Run: headless pygame with SDL's dummy video driver; simulated clock (each Clock.tick advances the game by its frame time, no real sleeping); random seed 0; keys injected as events and as key.get_pressed() state; no mouse input.
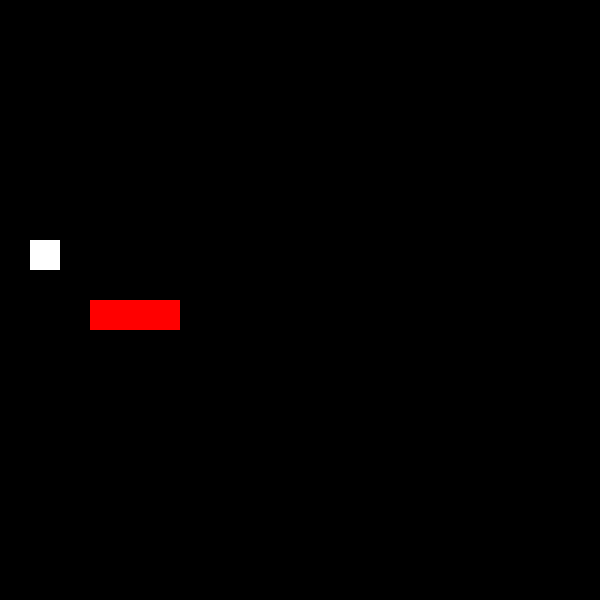
Frame 1 of 4 · flips 1–60 · no input
Frame 2 of 4 · flips 61–180 · tapped SPACE, RETURN · held RIGHT (→), D · screen unchanged from frame 1, image omitted
Frame 3 of 4 · flips 181–300 · held DOWN (↓), S · screen unchanged from frame 2, image omitted
Frame 4 of 4 · flips 301–420 · held LEFT (←), A, UP (↑), W · screen unchanged from frame 3, image omitted

The pygame program that drew these frames:

import pygame, sys, random
from pygame.math import Vector2


class SNAKE:  # create a snake
    def __init__(self):
        self.body = [Vector2(5, 10), Vector2(4, 10), Vector2(3, 10)]  # create a body shape,
        self.direction = Vector2(1, 0)
        self.new_block = False

    def draw_snake(self):  # fill snake body
        for block in self.body:
            x_pos = int(block.x * cell_size)
            y_pos = int(block.y * cell_size)
            block_rect = pygame.Rect(x_pos, y_pos, cell_size, cell_size)  # fill snake body
            pygame.draw.rect(screen, (255, 0, 0), block_rect)  # fill body color

    def move_snake(self):  # movement snake
        if self.new_block == True:
            body_copy = self.body[:]
            body_copy.insert(0, body_copy[0] + self.direction)
            self.body = body_copy[:]
            self.new_block = False
        else:
            body_copy = self.body[:-1]
            body_copy.insert(0, body_copy[0] + self.direction)
            self.body = body_copy[:]

    def add_block(self):
        self.new_block = True


class FRUIT:
    def __init__(self):
        self.randomize()

    def draw_fruit(self):
        fruit_rect = pygame.Rect(self.pos.x * cell_size, self.pos.y * cell_size, cell_size, cell_size)
        pygame.draw.rect(screen, (255, 255, 255), fruit_rect)

    def randomize(self):
        self.x = random.randint(0, cell_number - 1)
        self.y = random.randint(0, cell_number - 1)
        self.pos = Vector2(self.x, self.y)
        # create an x and y position
        # draw a square


class MAIN:
    def __init__(self):
        self.snake = SNAKE()
        self.fruit = FRUIT()

# sobkisu update er jonno.
    def update(self):
        self.snake.move_snake()
        self.check_collision()
        self.check_fail()

    def draw_elements(self):
        self.fruit.draw_fruit()
        self.snake.draw_snake()

# snake er khabar ranomly hobar jonno.
    def check_collision(self):
        if self.fruit.pos == self.snake.body[0]:
            self.fruit.randomize()
            self.snake.add_block()

# dyal e dhakka khele game over.

    def check_fail(self):
        if not 0 <= self.snake.body[0].x < cell_number or not 0 <= self.snake.body[0].y < cell_number:
            self.game_over()

# snake er matha tar sorir e lege gelegame end hobe.
        for block in self.snake.body[1:]:
            if block == self.snake.body[0]:
                self.game_over()

    def game_over(self):
        pygame.quit()
        sys.exit()


# pygame window setup system.
pygame.init()
cell_size = 30
cell_number = 20
screen = pygame.display.set_mode((cell_number*cell_size, cell_number*cell_size))
clock = pygame.time.Clock()

fruit = FRUIT()   # create an object for fruits
snake = SNAKE()  # create an object for snake body


SCREEN_UPDATE = pygame.USEREVENT
pygame.time.set_timer(SCREEN_UPDATE, 180)


main_game = MAIN()

# game looping and event.
while True:
    for event in pygame.event.get():
        if event.type == pygame.QUIT:
            pygame.quit()
            sys.exit()
        if event.type == SCREEN_UPDATE:  # key movement system using vector co-ordinate......
            main_game.update()
        if event.type == pygame.KEYDOWN:
            if event.key == pygame.K_UP:
                if main_game.snake.direction.y != 1:  # snake cannot move reverse.
                    main_game.snake.direction = Vector2(0, -1)  # direction command.
            if event.key == pygame.K_DOWN:
                if main_game.snake.direction.y != -1:
                    main_game.snake.direction = Vector2(0, 1)
            if event.key == pygame.K_LEFT:
                if main_game.snake.direction.x != 1:
                    main_game.snake.direction = Vector2(-1, 0)
            if event.key == pygame.K_RIGHT:
                if main_game.snake.direction.x != -1:
                    main_game.snake.direction = Vector2(1, 0)

    screen.fill((0, 0, 0))
    main_game.draw_elements()
    pygame.display.update()
    clock.tick(60)
